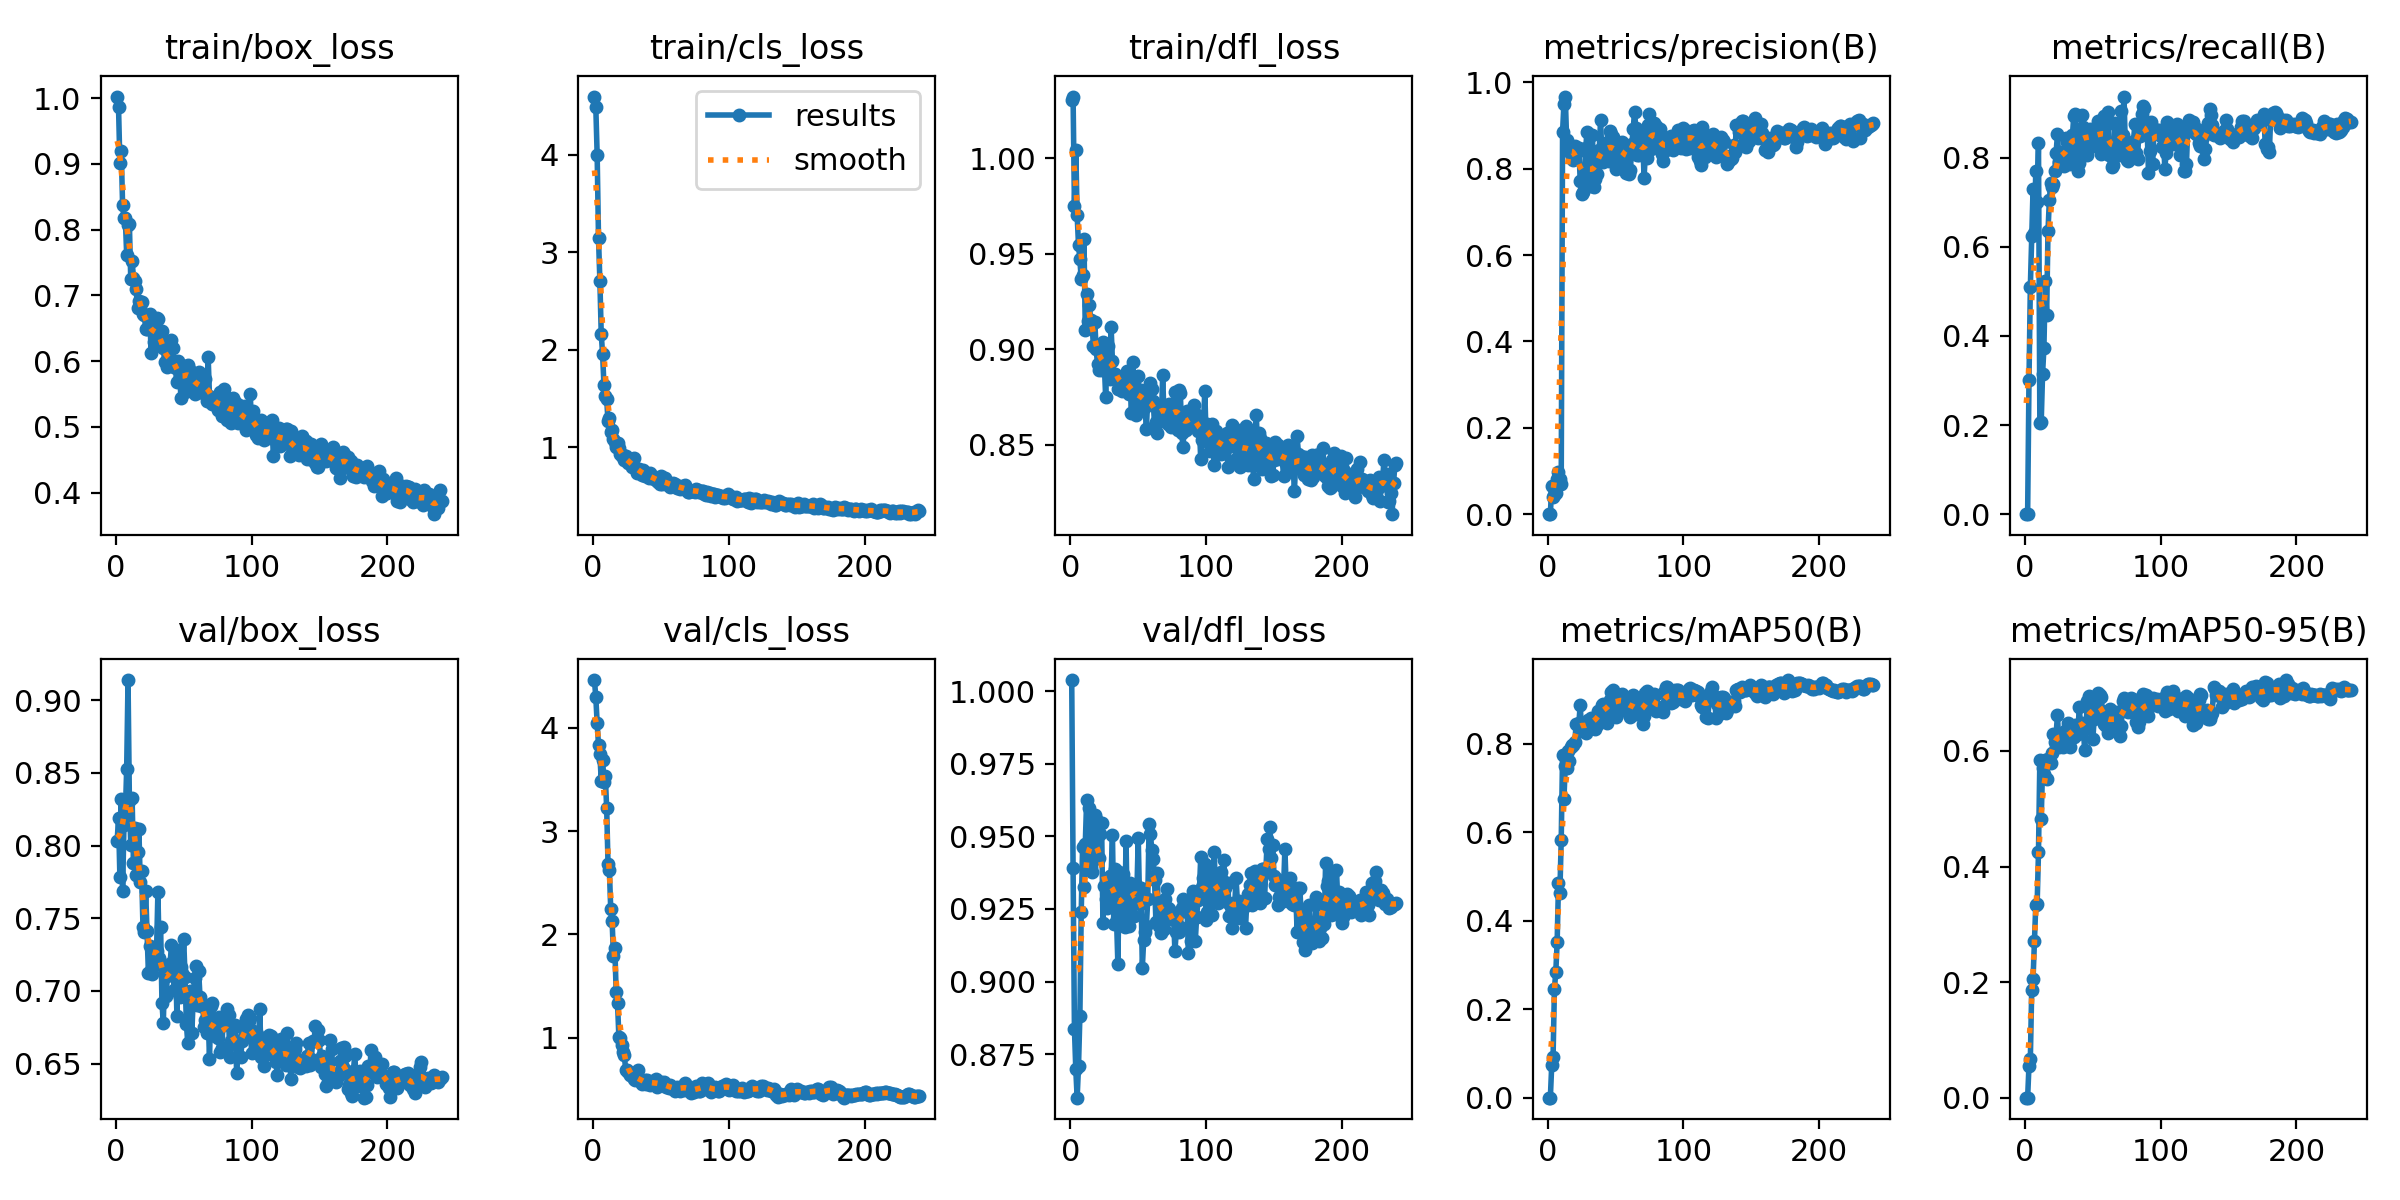

The data file committed next to this chart (first rows):
epoch, time, train/box_loss, train/cls_loss, train/dfl_loss, metrics/precision(B), metrics/recall(B), metrics/mAP50(B), metrics/mAP50-95(B), val/box_loss, val/cls_loss, val/dfl_loss, lr/pg0, lr/pg1, lr/pg2
1, 1.34, 1.002, 4.597, 1.03, 0, 0, 0, 0, 0.8034, 4.459, 1.004, 3.156e-05, 3.156e-05, 3.156e-05
2, 2.67, 0.9864, 4.492, 1.032, 0, 0, 0, 0, 0.8187, 4.294, 0.9392, 6.80979e-05, 6.80979e-05, 6.80979e-05
3, 4.096, 0.9009, 3.998, 0.9752, 0.06548, 0.3, 0.07279, 0.05548, 0.7784, 4.044, 0.8838, 0.0001043, 0.0001043, 0.0001043
4, 5.51, 0.9191, 3.142, 1.004, 0.04058, 0.5102, 0.09187, 0.06691, 0.8318, 3.827, 0.8698, 0.0001403, 0.0001403, 0.0001403
5, 6.935, 0.8372, 2.707, 0.9702, 0.04537, 0.6242, 0.2465, 0.1857, 0.769, 3.745, 0.8601, 0.0001759, 0.0001759, 0.0001759
6, 8.35, 0.8173, 2.162, 0.9545, 0.04866, 0.7295, 0.2836, 0.2057, 0.814, 3.485, 0.8709, 0.0002112, 0.0002112, 0.0002112
7, 9.777, 0.8172, 1.955, 0.9471, 0.08188, 0.6309, 0.3509, 0.2715, 0.821, 3.689, 0.8881, 0.0002462, 0.0002462, 0.0002462
8, 11.2, 0.7621, 1.64, 0.9366, 0.09733, 0.7698, 0.4854, 0.3334, 0.8528, 3.477, 0.9238, 0.0002809, 0.0002809, 0.0002809
9, 12.63, 0.8075, 1.521, 0.9386, 0.08143, 0.6995, 0.4627, 0.3344, 0.9138, 3.527, 0.9465, 0.0003154, 0.0003154, 0.0003154
10, 14.04, 0.8081, 1.495, 0.9577, 0.07088, 0.8325, 0.5821, 0.4253, 0.8307, 3.225, 0.9327, 0.0003495, 0.0003495, 0.0003495
11, 15.46, 0.7252, 1.265, 0.9099, 0.8854, 0.2049, 0.7755, 0.585, 0.8007, 2.678, 0.9473, 0.0003833, 0.0003833, 0.0003833
12, 16.88, 0.7527, 1.296, 0.9288, 0.9501, 0.2058, 0.6763, 0.482, 0.8326, 2.619, 0.9625, 0.0004168, 0.0004168, 0.0004168
13, 18.24, 0.7268, 1.159, 0.9149, 0.9669, 0.3146, 0.751, 0.5713, 0.788, 2.243, 0.9391, 0.00045, 0.00045, 0.00045
14, 19.63, 0.722, 1.176, 0.9231, 0.8655, 0.3736, 0.7444, 0.56, 0.812, 2.135, 0.9599, 0.0004829, 0.0004829, 0.0004829
15, 21, 0.7099, 1.082, 0.9151, 0.8519, 0.5234, 0.7846, 0.5853, 0.7796, 1.793, 0.9394, 0.0004956, 0.0004956, 0.0004956
16, 22.39, 0.6813, 1.056, 0.9129, 0.8434, 0.4463, 0.7608, 0.5507, 0.7954, 1.874, 0.9376, 0.0004935, 0.0004935, 0.0004935
17, 23.91, 0.6909, 0.9994, 0.9014, 0.8328, 0.6349, 0.7922, 0.5863, 0.8112, 1.444, 0.9422, 0.0004913, 0.0004913, 0.0004913
18, 25.3, 0.6809, 1.043, 0.9143, 0.8364, 0.7044, 0.7975, 0.5824, 0.7747, 1.338, 0.9575, 0.0004891, 0.0004891, 0.0004891
19, 26.67, 0.6905, 0.9915, 0.8999, 0.8197, 0.7432, 0.7964, 0.5801, 0.7822, 1.008, 0.9561, 0.0004869, 0.0004869, 0.0004869
20, 28.04, 0.6711, 0.9313, 0.8922, 0.8527, 0.7332, 0.8045, 0.5969, 0.7442, 0.9999, 0.9425, 0.0004848, 0.0004848, 0.0004848
21, 29.42, 0.6702, 0.9059, 0.889, 0.8369, 0.7413, 0.8442, 0.6289, 0.7404, 0.9293, 0.9425, 0.0004826, 0.0004826, 0.0004826
22, 30.8, 0.6491, 0.9224, 0.9003, 0.8411, 0.7708, 0.8432, 0.6161, 0.7684, 0.8598, 0.9508, 0.0004804, 0.0004804, 0.0004804
23, 32.16, 0.6494, 0.8703, 0.8892, 0.8487, 0.8106, 0.8473, 0.6298, 0.7414, 0.8319, 0.9545, 0.0004783, 0.0004783, 0.0004783
24, 33.55, 0.6671, 0.9142, 0.9036, 0.7703, 0.8537, 0.8877, 0.6631, 0.7126, 0.6926, 0.9201, 0.0004761, 0.0004761, 0.0004761
25, 34.94, 0.6723, 0.8538, 0.8921, 0.7409, 0.7902, 0.8285, 0.6076, 0.731, 0.6938, 0.9329, 0.0004739, 0.0004739, 0.0004739
26, 36.32, 0.6122, 0.8409, 0.875, 0.7454, 0.8121, 0.8363, 0.6204, 0.7138, 0.6704, 0.9285, 0.0004718, 0.0004718, 0.0004718
27, 37.68, 0.6585, 0.8406, 0.8947, 0.7727, 0.7993, 0.8358, 0.6314, 0.7117, 0.6418, 0.9255, 0.0004696, 0.0004696, 0.0004696
28, 39.06, 0.6286, 0.8425, 0.9018, 0.8469, 0.7887, 0.8236, 0.6072, 0.7292, 0.6417, 0.9314, 0.0004674, 0.0004674, 0.0004674
29, 40.44, 0.6328, 0.794, 0.8844, 0.8847, 0.7813, 0.834, 0.6157, 0.7178, 0.6421, 0.9365, 0.0004652, 0.0004652, 0.0004652
30, 41.81, 0.665, 0.8845, 0.9118, 0.7631, 0.8449, 0.8538, 0.636, 0.7273, 0.6019, 0.9364, 0.0004631, 0.0004631, 0.0004631
31, 43.18, 0.6641, 0.7906, 0.8936, 0.7675, 0.836, 0.8513, 0.614, 0.7679, 0.5884, 0.9504, 0.0004609, 0.0004609, 0.0004609
32, 44.57, 0.6404, 0.7381, 0.8869, 0.759, 0.8042, 0.8591, 0.648, 0.7228, 0.6165, 0.9197, 0.0004587, 0.0004587, 0.0004587
33, 45.93, 0.6249, 0.7425, 0.8872, 0.8779, 0.7848, 0.8452, 0.6078, 0.7442, 0.6907, 0.9388, 0.0004566, 0.0004566, 0.0004566
34, 47.31, 0.6465, 0.777, 0.8848, 0.7584, 0.8371, 0.858, 0.6427, 0.6915, 0.6076, 0.9216, 0.0004544, 0.0004544, 0.0004544
35, 48.68, 0.6198, 0.7438, 0.8792, 0.7765, 0.8503, 0.8342, 0.6335, 0.6778, 0.5696, 0.906, 0.0004522, 0.0004522, 0.0004522
36, 50.19, 0.5984, 0.7181, 0.8844, 0.787, 0.8942, 0.8418, 0.625, 0.7175, 0.5534, 0.9378, 0.0004501, 0.0004501, 0.0004501
37, 51.56, 0.5989, 0.7674, 0.8822, 0.8132, 0.8974, 0.8735, 0.6456, 0.6967, 0.5639, 0.9257, 0.0004479, 0.0004479, 0.0004479
38, 52.94, 0.5907, 0.7052, 0.8781, 0.8424, 0.8138, 0.8692, 0.6449, 0.71, 0.5931, 0.9272, 0.0004457, 0.0004457, 0.0004457
39, 54.32, 0.5965, 0.7136, 0.8813, 0.9124, 0.7697, 0.8662, 0.6286, 0.7114, 0.5594, 0.937, 0.0004436, 0.0004436, 0.0004436
40, 55.7, 0.6012, 0.7017, 0.8863, 0.826, 0.7879, 0.8874, 0.6757, 0.7188, 0.5932, 0.9189, 0.0004414, 0.0004414, 0.0004414
41, 57.08, 0.6319, 0.685, 0.8832, 0.8145, 0.8576, 0.8912, 0.6447, 0.7318, 0.5658, 0.9484, 0.0004392, 0.0004392, 0.0004392
42, 58.46, 0.6194, 0.7308, 0.8886, 0.8589, 0.8965, 0.8796, 0.6478, 0.7208, 0.5448, 0.9217, 0.000437, 0.000437, 0.000437
43, 59.83, 0.5918, 0.7134, 0.8763, 0.8469, 0.868, 0.8767, 0.6415, 0.7004, 0.5645, 0.9191, 0.0004349, 0.0004349, 0.0004349
44, 61.23, 0.5901, 0.6836, 0.8824, 0.8339, 0.8169, 0.8476, 0.6016, 0.7217, 0.5854, 0.934, 0.0004327, 0.0004327, 0.0004327
45, 62.6, 0.568, 0.6713, 0.8668, 0.8181, 0.8541, 0.8797, 0.639, 0.6827, 0.5768, 0.9274, 0.0004305, 0.0004305, 0.0004305
46, 63.97, 0.6008, 0.6762, 0.8935, 0.8879, 0.8061, 0.8996, 0.6862, 0.728, 0.5989, 0.9322, 0.0004284, 0.0004284, 0.0004284
47, 65.36, 0.5774, 0.6574, 0.8761, 0.8798, 0.8612, 0.9183, 0.6957, 0.6959, 0.5236, 0.9227, 0.0004262, 0.0004262, 0.0004262
48, 66.75, 0.5444, 0.6455, 0.8654, 0.8731, 0.8648, 0.9225, 0.688, 0.7162, 0.5409, 0.9334, 0.000424, 0.000424, 0.000424
49, 68.11, 0.5786, 0.6226, 0.8738, 0.8161, 0.8607, 0.9054, 0.6744, 0.7126, 0.5538, 0.9312, 0.0004219, 0.0004219, 0.0004219
50, 69.49, 0.5921, 0.7018, 0.8857, 0.7997, 0.8256, 0.8605, 0.6199, 0.7355, 0.576, 0.9494, 0.0004197, 0.0004197, 0.0004197
51, 70.86, 0.5536, 0.6193, 0.8698, 0.8478, 0.8281, 0.8667, 0.6549, 0.7095, 0.5536, 0.9268, 0.0004175, 0.0004175, 0.0004175
52, 72.25, 0.5877, 0.6451, 0.8785, 0.8527, 0.867, 0.9082, 0.682, 0.6769, 0.5748, 0.9322, 0.0004153, 0.0004153, 0.0004153
53, 73.61, 0.5947, 0.6856, 0.8774, 0.837, 0.8606, 0.9054, 0.6836, 0.6641, 0.5503, 0.9048, 0.0004132, 0.0004132, 0.0004132
54, 75.11, 0.5879, 0.6314, 0.8781, 0.8522, 0.8826, 0.9116, 0.7001, 0.6963, 0.5226, 0.9143, 0.000411, 0.000411, 0.000411
55, 76.5, 0.5849, 0.6117, 0.8695, 0.8625, 0.8306, 0.9123, 0.6974, 0.6999, 0.525, 0.9172, 0.0004088, 0.0004088, 0.0004088
56, 77.88, 0.5754, 0.6188, 0.8583, 0.8544, 0.8092, 0.9025, 0.6931, 0.6708, 0.5149, 0.9193, 0.0004067, 0.0004067, 0.0004067
57, 79.26, 0.5659, 0.5962, 0.8748, 0.8174, 0.865, 0.8905, 0.6685, 0.6949, 0.5451, 0.9284, 0.0004045, 0.0004045, 0.0004045
58, 80.64, 0.5504, 0.6163, 0.8737, 0.7899, 0.893, 0.8797, 0.6473, 0.7089, 0.5253, 0.9542, 0.0004023, 0.0004023, 0.0004023
59, 82.01, 0.5632, 0.6333, 0.8821, 0.8457, 0.8262, 0.9006, 0.6547, 0.7174, 0.5089, 0.9507, 0.0004002, 0.0004002, 0.0004002
60, 83.39, 0.5683, 0.6241, 0.8792, 0.788, 0.888, 0.8742, 0.6433, 0.6905, 0.4913, 0.9453, 0.000398, 0.000398, 0.000398
... 180 more rows
